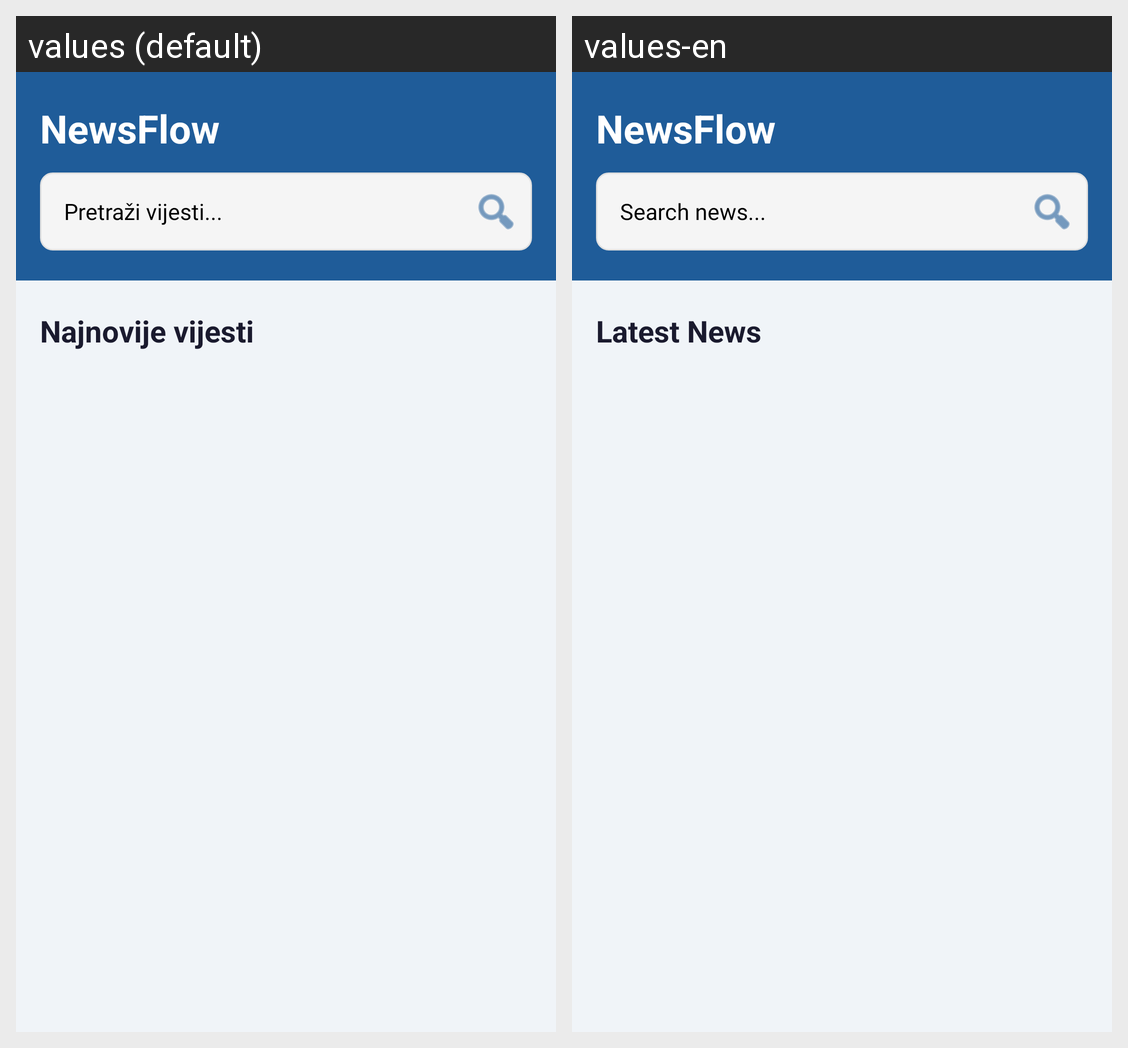

Strings drawn on this Android screen and how each of the app's shown locales translates them:
Android screen res/layout/activity_main.xml rendered under 2 locales, left to right: values (default), values-en. Device: Nexus 5 (rendered at 1080×1920; each locale shown at half size, 540×960, under a caption strip naming it); theme Theme.NewsFlowApp.
Strings drawn on this screen, with the default value and each locale's value (text and hints the layout hard-codes, and strings that could not be matched under every locale, appear in the picture but are not listed):

search_hint
  values: Pretraži vijesti...
  values-en: Search news...

latest_news
  values: Najnovije vijesti
  values-en: Latest News
